The GitHub repository candrawij/mitigasi_skoliosis_ta contains a labelled image folder "project_design_20242025" with 5 categories: leaning backward, leaning forward, leaning left, leaning right, upright. Examples follow, each with its label.

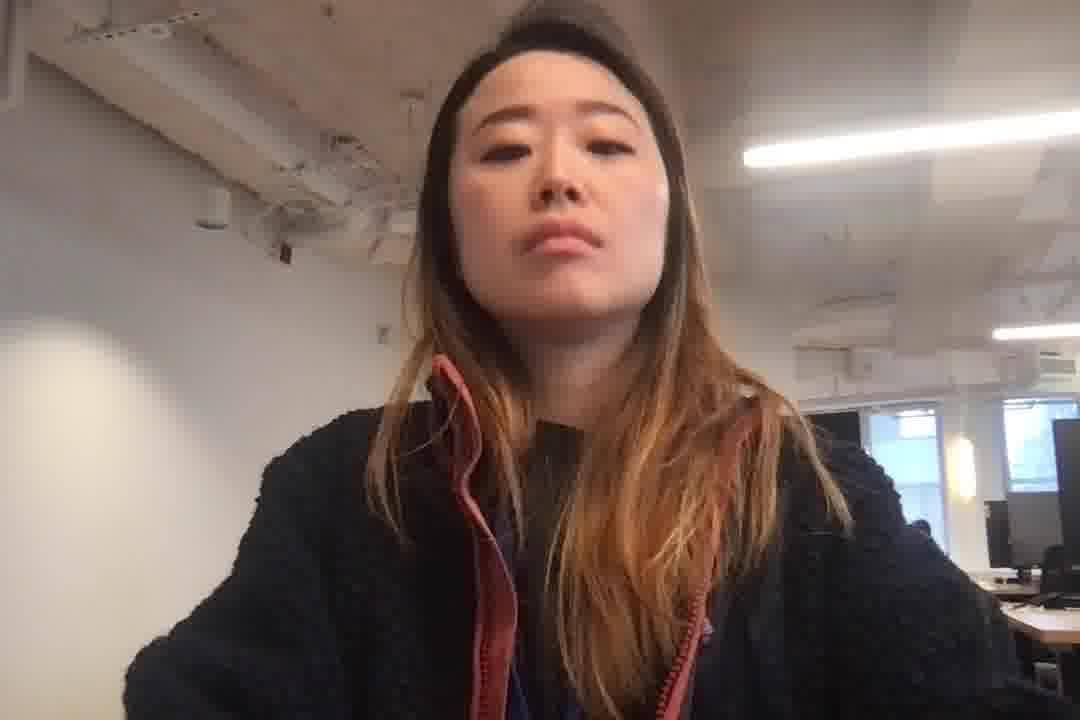
Label: leaning backward

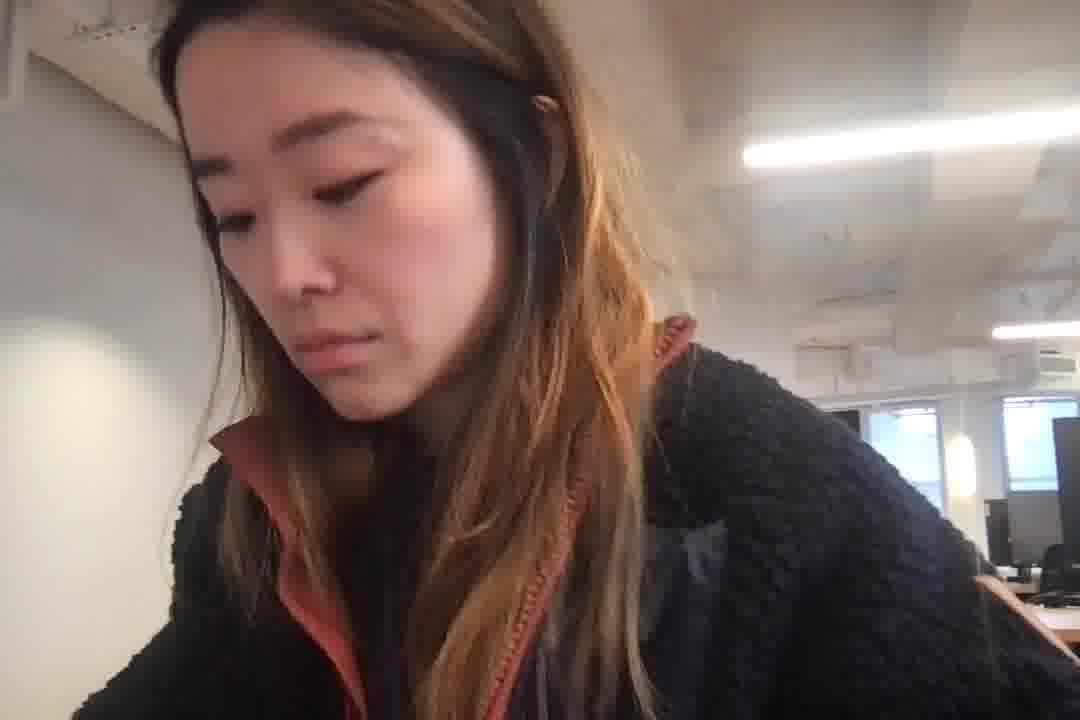
Label: leaning left

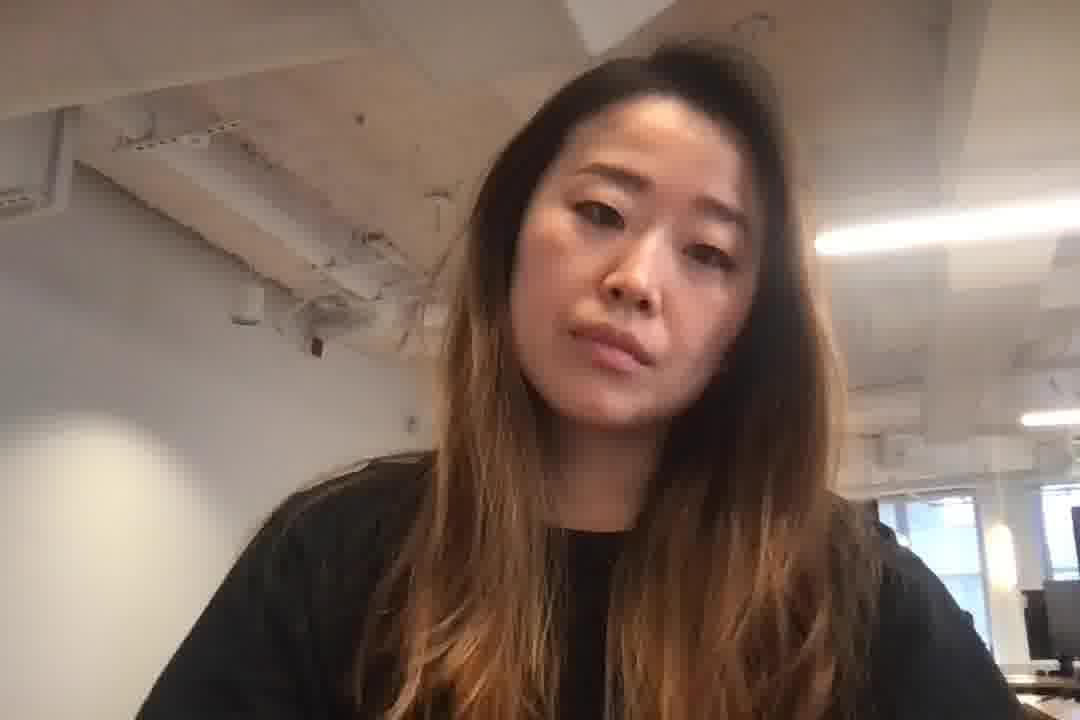
Label: leaning right

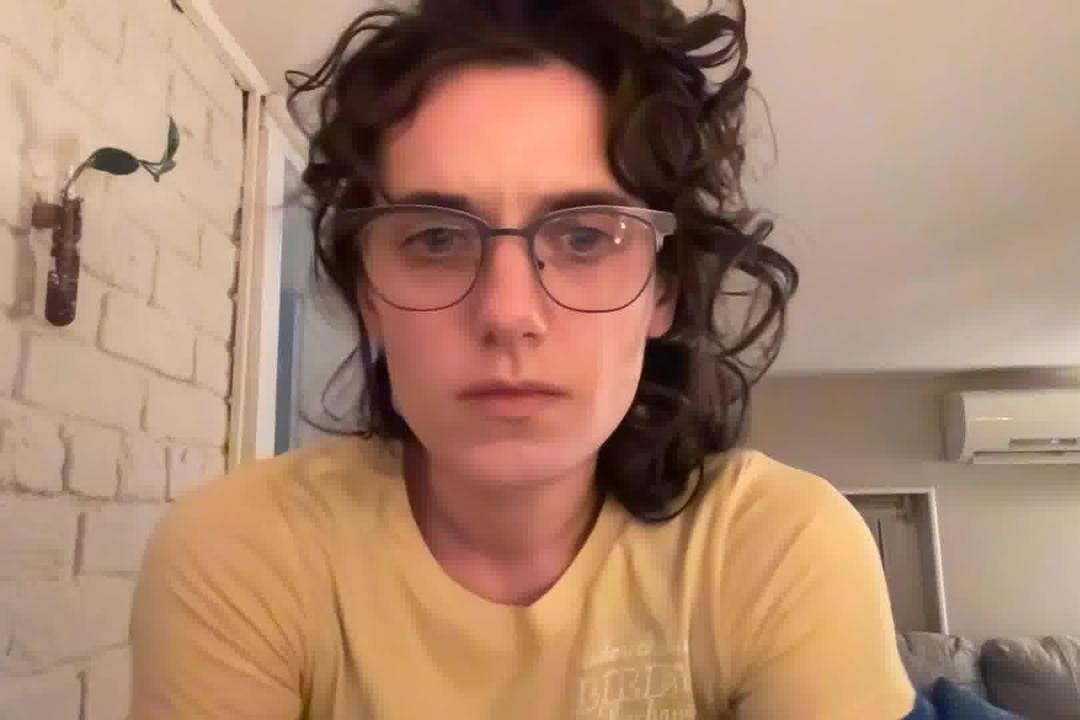
Label: leaning forward

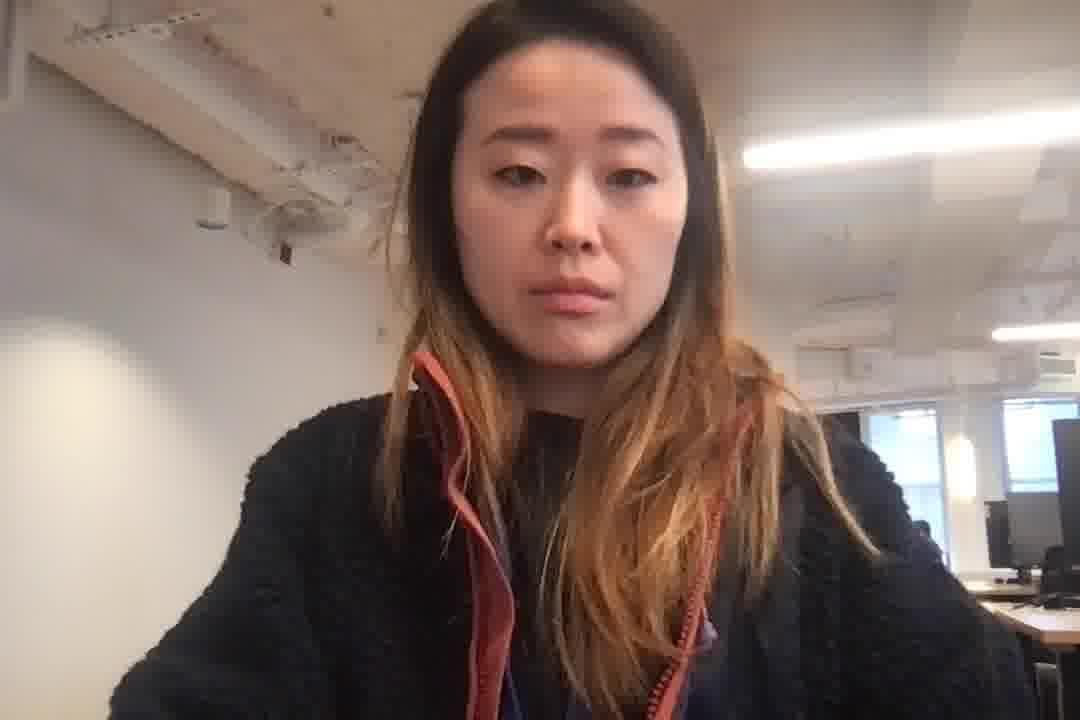
Label: upright

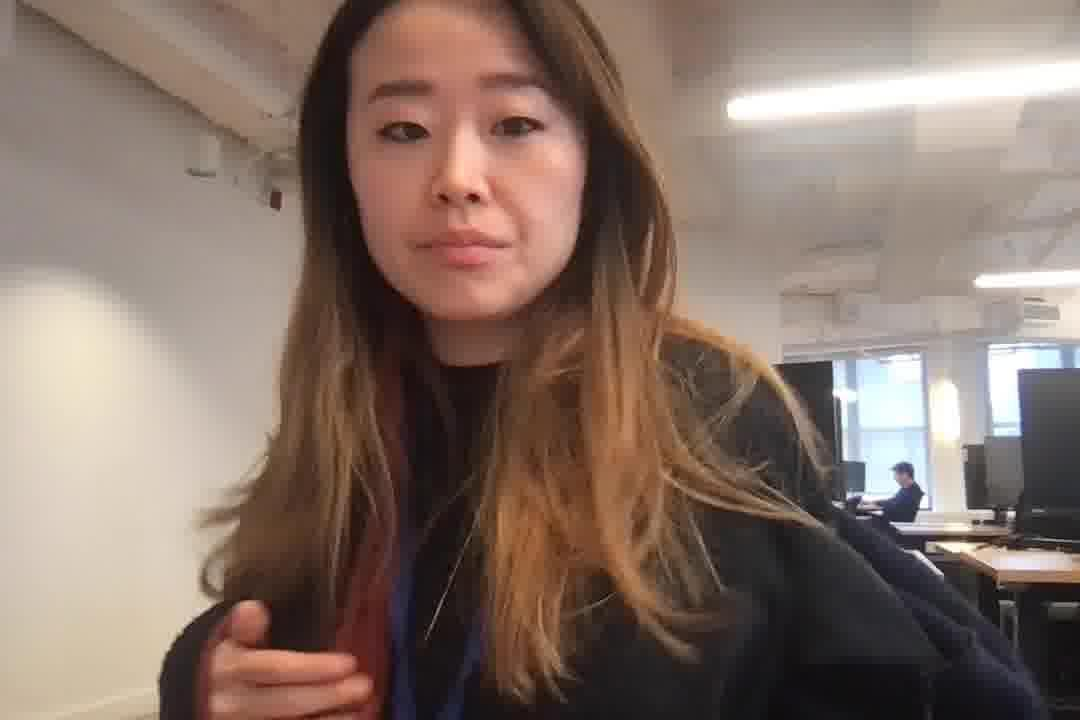
Label: leaning left
